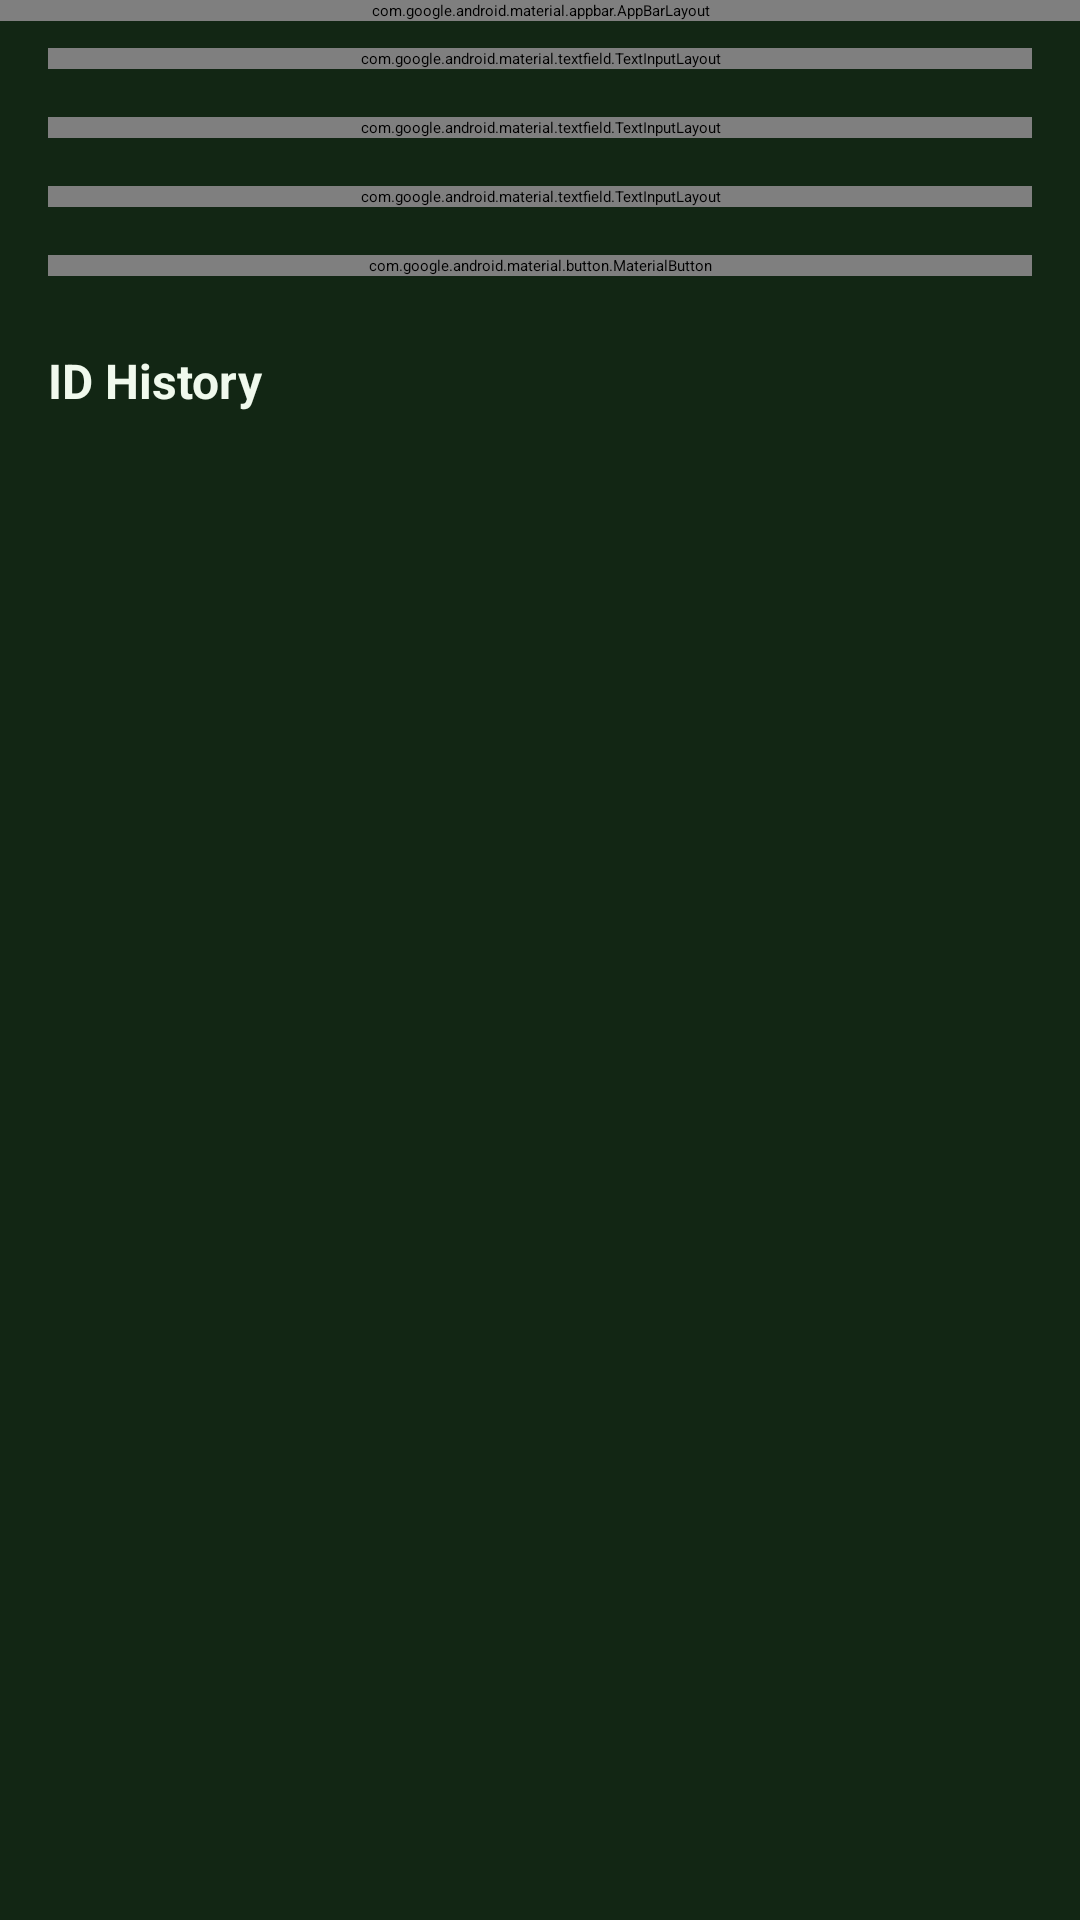

Write the Android layout XML for this screen, with the resource values it uses.
<!-- AndroidManifest.xml: application theme Theme.iSeeGrassNative -->
<!-- res/layout/activity_assessment_editor.xml -->
<?xml version="1.0" encoding="utf-8"?>
<androidx.coordinatorlayout.widget.CoordinatorLayout
    xmlns:android="http://schemas.android.com/apk/res/android"
    xmlns:app="http://schemas.android.com/apk/res-auto"
    android:layout_width="match_parent"
    android:layout_height="match_parent"
    android:background="@color/bg">

    <com.google.android.material.appbar.AppBarLayout
        android:id="@+id/app_bar"
        android:layout_width="match_parent"
        android:layout_height="wrap_content"
        android:background="@color/surface">

        <androidx.appcompat.widget.Toolbar
            android:id="@+id/toolbar"
            android:layout_width="match_parent"
            android:layout_height="?attr/actionBarSize"
            android:theme="@style/ThemeOverlay.AppCompat.Dark.ActionBar"
            app:navigationIcon="@drawable/ic_chevron_up"
            app:title="@string/assessments"
            app:titleTextColor="@color/text_primary" />

    </com.google.android.material.appbar.AppBarLayout>

    <androidx.core.widget.NestedScrollView
        android:layout_width="match_parent"
        android:layout_height="match_parent"
        app:layout_behavior="@string/appbar_scrolling_view_behavior">

        <LinearLayout
            android:layout_width="match_parent"
            android:layout_height="wrap_content"
            android:orientation="vertical"
            android:padding="@dimen/spacing_md">

            
            <com.google.android.material.textfield.TextInputLayout
                android:id="@+id/til_title"
                style="@style/ISeeGrass.TextInputLayout"
                android:layout_width="match_parent"
                android:layout_height="wrap_content"
                android:hint="@string/title"
                android:layout_marginBottom="@dimen/spacing_md">

                <com.google.android.material.textfield.TextInputEditText
                    android:id="@+id/et_title"
                    android:layout_width="match_parent"
                    android:layout_height="wrap_content"
                    android:inputType="text"
                    android:hint="@string/enter_title"
                    android:imeOptions="actionNext" />
            </com.google.android.material.textfield.TextInputLayout>

            
            <com.google.android.material.textfield.TextInputLayout
                android:id="@+id/til_content"
                style="@style/ISeeGrass.TextInputLayout"
                android:layout_width="match_parent"
                android:layout_height="wrap_content"
                android:hint="@string/content"
                android:layout_marginBottom="@dimen/spacing_md">

                <com.google.android.material.textfield.TextInputEditText
                    android:id="@+id/et_content"
                    android:layout_width="match_parent"
                    android:layout_height="wrap_content"
                    android:inputType="textMultiLine|textCapSentences"
                    android:minLines="8"
                    android:gravity="top|start"
                    android:hint="@string/enter_content"
                    android:imeOptions="flagNoEnterAction" />
            </com.google.android.material.textfield.TextInputLayout>

            
            <com.google.android.material.textfield.TextInputLayout
                android:id="@+id/til_status"
                style="@style/Widget.Material3.TextInputLayout.OutlinedBox.ExposedDropdownMenu"
                android:layout_width="match_parent"
                android:layout_height="wrap_content"
                android:hint="@string/status"
                android:layout_marginBottom="@dimen/spacing_md">

                <AutoCompleteTextView
                    android:id="@+id/acv_status"
                    android:layout_width="match_parent"
                    android:layout_height="wrap_content"
                    android:inputType="none"
                    android:textColor="@color/text_primary" />
            </com.google.android.material.textfield.TextInputLayout>

            
            <com.google.android.material.button.MaterialButton
                android:id="@+id/btn_save"
                style="@style/ISeeGrass.Button"
                android:layout_width="match_parent"
                android:layout_height="wrap_content"
                android:text="@string/save"
                android:layout_marginBottom="@dimen/spacing_lg" />

            
            <LinearLayout
                android:layout_width="match_parent"
                android:layout_height="wrap_content"
                android:orientation="horizontal"
                android:gravity="center_vertical"
                android:layout_marginBottom="@dimen/spacing_sm">

                <TextView
                    android:layout_width="0dp"
                    android:layout_height="wrap_content"
                    android:layout_weight="1"
                    android:text="@string/id_history"
                    android:textColor="@color/text_primary"
                    android:textSize="16sp"
                    android:textStyle="bold" />

                <ImageButton
                    android:id="@+id/btn_toggle_history"
                    android:layout_width="wrap_content"
                    android:layout_height="wrap_content"
                    android:src="@drawable/ic_chevron_down"
                    android:background="?attr/selectableItemBackgroundBorderless"
                    android:contentDescription="@string/id_history"
                    android:tint="@color/text_muted" />

            </LinearLayout>

            
            <LinearLayout
                android:id="@+id/layout_history_error"
                android:layout_width="match_parent"
                android:layout_height="wrap_content"
                android:orientation="horizontal"
                android:gravity="center"
                android:visibility="gone"
                android:layout_marginBottom="@dimen/spacing_sm">

                <TextView
                    android:layout_width="0dp"
                    android:layout_height="wrap_content"
                    android:layout_weight="1"
                    android:text="@string/network_error"
                    android:textColor="@color/error"
                    android:textSize="13sp" />

                <ImageButton
                    android:id="@+id/btn_retry_history"
                    android:layout_width="wrap_content"
                    android:layout_height="wrap_content"
                    android:src="@drawable/ic_retry"
                    android:background="?attr/selectableItemBackgroundBorderless"
                    android:contentDescription="@string/retry"
                    android:tint="@color/accent" />

            </LinearLayout>

            
            <androidx.recyclerview.widget.RecyclerView
                android:id="@+id/rv_history"
                android:layout_width="match_parent"
                android:layout_height="wrap_content"
                android:nestedScrollingEnabled="false" />

        </LinearLayout>

    </androidx.core.widget.NestedScrollView>

    
    <FrameLayout
        android:id="@+id/progress_overlay"
        android:layout_width="match_parent"
        android:layout_height="match_parent"
        android:background="#80000000"
        android:visibility="gone">

        <ProgressBar
            android:layout_width="wrap_content"
            android:layout_height="wrap_content"
            android:layout_gravity="center" />

    </FrameLayout>

</androidx.coordinatorlayout.widget.CoordinatorLayout>
<!-- resources referenced by this layout -->
<resources>
  <color name="accent">#8ED655</color>
  <color name="bg">#122614</color>
  <color name="error">#CF6679</color>
  <color name="surface">#1E4822</color>
  <color name="text_muted">#C4DDC0</color>
  <color name="text_primary">#F0F9ED</color>
  <dimen name="spacing_lg">24dp</dimen>
  <dimen name="spacing_md">16dp</dimen>
  <dimen name="spacing_sm">8dp</dimen>
  <!-- drawable ic_chevron_up (drawable) -->
  <?xml version="1.0" encoding="utf-8"?>
  <vector xmlns:android="http://schemas.android.com/apk/res/android"
      android:width="24dp"
      android:height="24dp"
      android:viewportWidth="24"
      android:viewportHeight="24"
      android:tint="?attr/colorControlNormal">
      <path
          android:fillColor="@android:color/white"
          android:pathData="M7.41,15.41L12,10.83l4.59,4.58L18,14l-6,-6 -6,6 1.41,1.41z" />
  </vector>
  <string name="assessments">Assessments</string>
  <string name="content">Content</string>
  <string name="enter_content">Write your assessment here…</string>
  <string name="enter_title">Enter title…</string>
  <string name="id_history">ID History</string>
  <string name="network_error">Network error. Please try again.</string>
  <string name="retry">Retry</string>
  <string name="save">Save</string>
  <string name="status">Status</string>
  <string name="title">Title</string>
  <style name="ISeeGrass.Button" parent="Widget.Material3.Button">
          <item name="backgroundTint">@color/accent</item>
          <item name="android:textColor">@color/bg</item>
      </style>
  <style name="ISeeGrass.TextInputLayout" parent="Widget.Material3.TextInputLayout.OutlinedBox">
          <item name="boxStrokeColor">@color/accent</item>
          <item name="hintTextColor">@color/text_muted</item>
          <item name="android:textColorHint">@color/text_muted</item>
      </style>
</resources>
